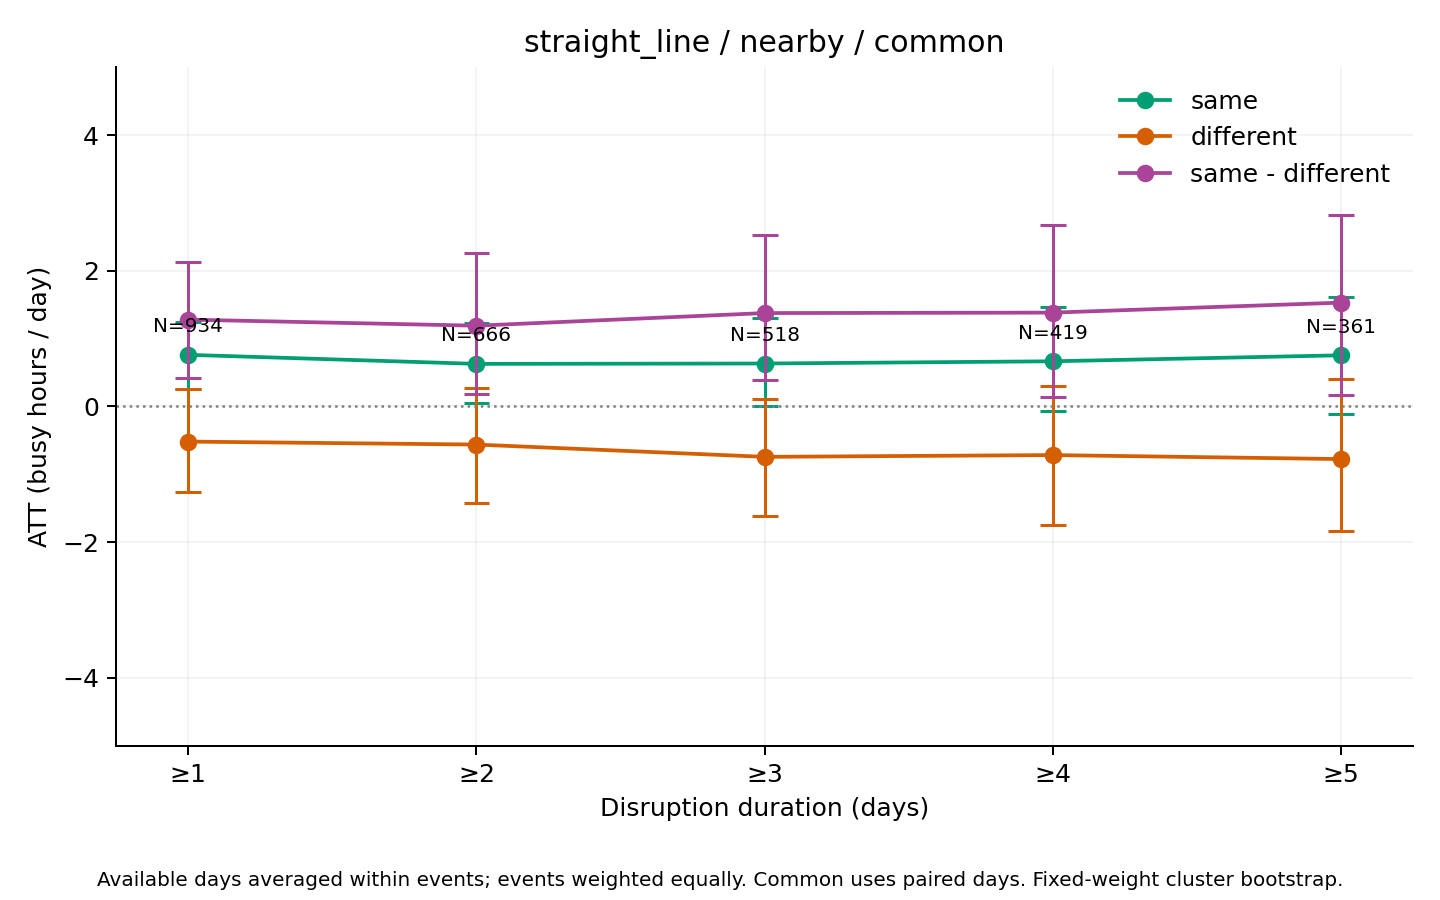

Source data for this figure (header and first rows):
series, ATT_hours, mean_actual, mean_synthetic, n_events, n_clusters, mean_duration_days, median_duration_days, n_post_event_days, n_possible_post_event_days, mean_coverage, bootstrap_SE, CI95_lower, CI95_upper, bootstrap_reps, seed, aggregation, min_duration
same, 0.7603, 54.28, 53.52, 934, 349, 9.49, 3, 7202, 8864, 0.9617, 0.2586, 0.2615, 1.249, 1000, 2026, equal_weight_available_day_event_means, 1
different, -0.5187, 76.06, 76.58, 934, 349, 9.49, 3, 7202, 8864, 0.9617, 0.387, -1.265, 0.2515, 1000, 2026, equal_weight_available_day_event_means, 1
same - different, 1.279, -21.78, -23.06, 934, 349, 9.49, 3, 7202, 8864, 0.9617, 0.458, 0.4199, 2.132, 1000, 2026, equal_weight_available_day_event_means, 1
same, 0.627, 53.9, 53.28, 666, 300, 12.91, 5, 6934, 8596, 0.9463, 0.3123, 0.05119, 1.226, 1000, 2026, equal_weight_available_day_event_means, 2
different, -0.5626, 76.6, 77.16, 666, 300, 12.91, 5, 6934, 8596, 0.9463, 0.4417, -1.421, 0.2683, 1000, 2026, equal_weight_available_day_event_means, 2
same - different, 1.19, -22.7, -23.89, 666, 300, 12.91, 5, 6934, 8596, 0.9463, 0.5211, 0.1872, 2.267, 1000, 2026, equal_weight_available_day_event_means, 2
same, 0.6323, 53.81, 53.18, 518, 272, 16.02, 7, 6640, 8300, 0.9329, 0.3398, 0.0114, 1.304, 1000, 2026, equal_weight_available_day_event_means, 3
different, -0.7436, 72.88, 73.62, 518, 272, 16.02, 7, 6640, 8300, 0.9329, 0.4489, -1.614, 0.11, 1000, 2026, equal_weight_available_day_event_means, 3
same - different, 1.376, -19.06, -20.44, 518, 272, 16.02, 7, 6640, 8300, 0.9329, 0.5571, 0.3913, 2.521, 1000, 2026, equal_weight_available_day_event_means, 3
same, 0.665, 52.6, 51.93, 419, 243, 19.1, 9, 6347, 8003, 0.9202, 0.4063, -0.06813, 1.461, 1000, 2026, equal_weight_available_day_event_means, 4
different, -0.7174, 73.04, 73.76, 419, 243, 19.1, 9, 6347, 8003, 0.9202, 0.5181, -1.747, 0.3014, 1000, 2026, equal_weight_available_day_event_means, 4
same - different, 1.382, -20.45, -21.83, 419, 243, 19.1, 9, 6347, 8003, 0.9202, 0.647, 0.1427, 2.676, 1000, 2026, equal_weight_available_day_event_means, 4
same, 0.7533, 52.82, 52.07, 361, 227, 21.53, 11, 6116, 7771, 0.9081, 0.4477, -0.1085, 1.605, 1000, 2026, equal_weight_available_day_event_means, 5
different, -0.7764, 70.98, 71.75, 361, 227, 21.53, 11, 6116, 7771, 0.9081, 0.5747, -1.837, 0.3993, 1000, 2026, equal_weight_available_day_event_means, 5
same - different, 1.53, -18.15, -19.68, 361, 227, 21.53, 11, 6116, 7771, 0.9081, 0.6921, 0.1684, 2.814, 1000, 2026, equal_weight_available_day_event_means, 5
